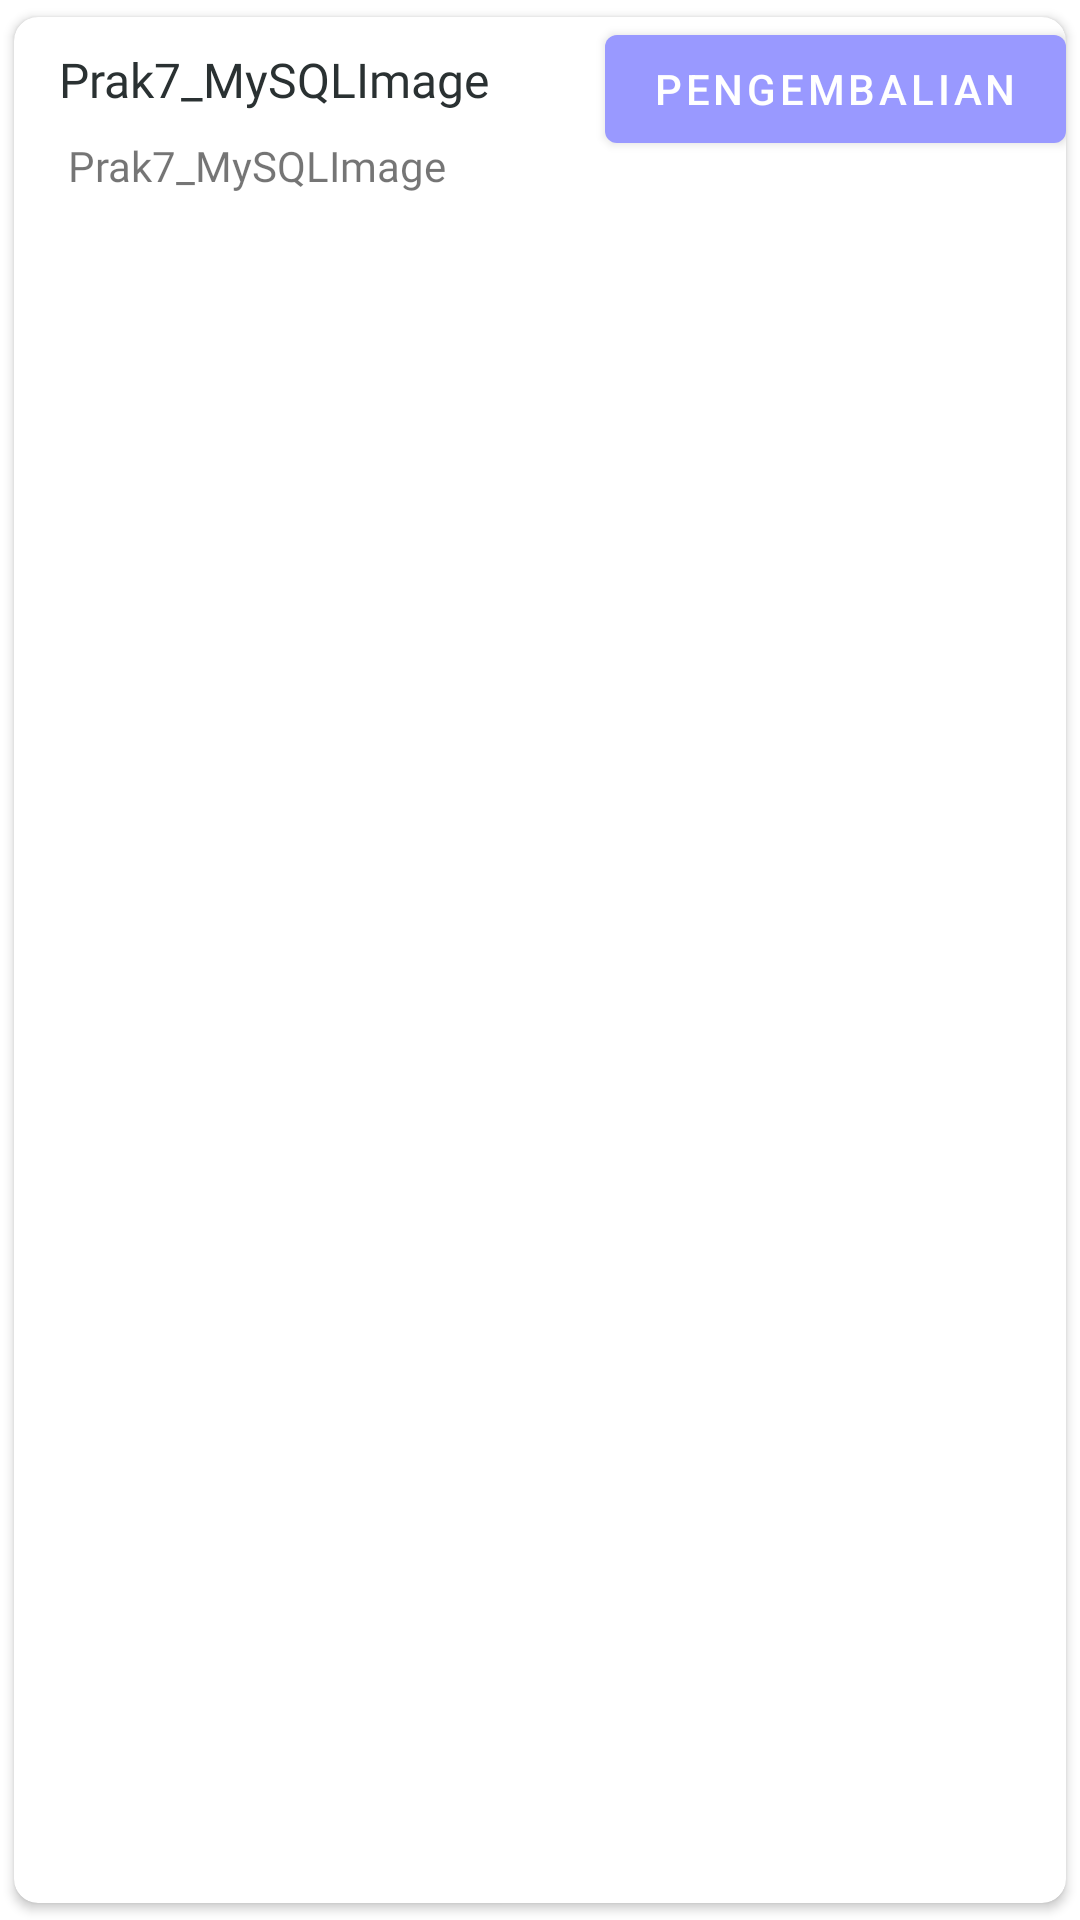

Produce the Android XML layout that renders to this screen, including the resource entries it uses.
<!-- AndroidManifest.xml: application theme Theme.App_Perpustakaan_UAS -->
<!-- res/layout/singledatapengembalian.xml -->
<?xml version="1.0" encoding="utf-8"?>
<androidx.cardview.widget.CardView xmlns:android="http://schemas.android.com/apk/res/android"
    android:layout_width="match_parent"
    android:layout_height="match_parent"
    xmlns:app="http://schemas.android.com/apk/res-auto"
    xmlns:tools="http://schemas.android.com/tools"
    app:cardElevation="2dp"
    app:cardPreventCornerOverlap="true"
    app:cardUseCompatPadding="true"
    app:cardCornerRadius="8dp"
    >

    <RelativeLayout
        android:layout_width="match_parent"
        android:layout_height="match_parent">

        <Button
            android:id="@+id/btnKembali"
            android:layout_width="wrap_content"
            android:layout_height="wrap_content"
            android:layout_alignParentTop="true"
            android:layout_alignParentEnd="true"
            android:layout_centerVertical="true"
            android:text="Pengembalian"

            />

        <TextView
            android:id="@+id/txtNamaPeminjam"
            android:layout_width="match_parent"
            android:layout_height="wrap_content"
            android:text="Prak7_MySQLImage"
            android:layout_marginTop="10dp"
            android:layout_marginStart="15dp"
            android:textSize="16sp"
            android:textColor="#2A3132"
            android:fontFamily="@font/otf"/>

        <TextView
            android:id="@+id/txttglPinjam"
            android:layout_width="match_parent"
            android:layout_height="wrap_content"
            android:text="Prak7_MySQLImage"
            android:layout_marginTop="40dp"
            android:layout_marginStart="18dp"
            android:fontFamily="@font/outfitregular"/>

    </RelativeLayout>

</androidx.cardview.widget.CardView>
<!-- resources referenced by this layout -->
<resources>
  <style name="Theme.App_Perpustakaan_UAS" parent="Theme.MaterialComponents.DayNight.DarkActionBar">
          
          <item name="colorPrimary">#9999FF</item>
          <item name="colorPrimaryVariant">#9999FF</item>
          <item name="colorOnPrimary">@color/white</item>
          
          <item name="colorSecondary">@color/teal_200</item>
          <item name="colorSecondaryVariant">@color/teal_700</item>
          <item name="colorOnSecondary">@color/black</item>
          
          <item name="android:statusBarColor" tools:targetApi="l">?attr/colorPrimaryVariant</item>
          
          <item name="windowActionBar">false</item>
          <item name="windowNoTitle">true</item>
          <item name="android:windowFullscreen">true</item>
      </style>
  <color name="white">#FFFFFFFF</color>
  <color name="teal_200">#FF03DAC5</color>
  <color name="teal_700">#FF018786</color>
  <color name="black">#FF000000</color>
</resources>
